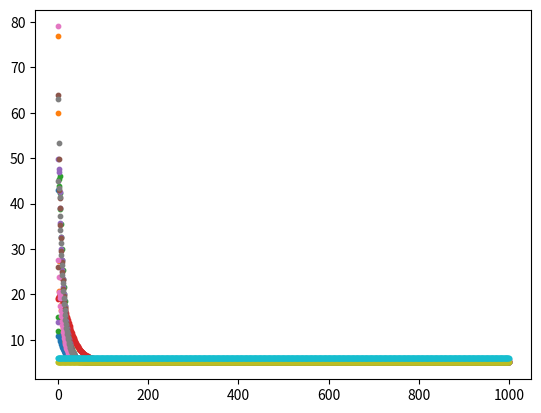

Python code for this plot:
# 5/16/12020
# function for producing a transition state matrix
# with one or more than one absorbing states

import random
import numpy as np

# define a function that makes an absorbing transition matrix
def absorbing_matrix(lvec, abstates): 
    lvec = lvec # vector length
    m = list()

    for k in range(0,lvec): # len.vector - 1 in order to have a spare state for the absorbing state
        v = [0]
        v = np.append(v, random.random())
        for i in range(0,lvec-2):
            if i == lvec - 1:
                v = np.append(v, 1-sum(v))
            else: v = np.append(v, random.uniform(0,1-sum(v)))
        random.shuffle(v) # shuffle v
        m = np.append(m, v)

    shape = (lvec, lvec )
    m = m.reshape( shape )

    abstates = abstates
    abstates = random.sample(range(0,lvec), k= abstates) 

    for i in range(0, len(abstates)):
        x = int(abstates[i])
        m[x][range(0,len(m))] = 0
        m[abstates[i]][abstates[i]] = 1     
    
    #m = np.transpose(m)
    return m
	

# DEFINE THE DIMENSIONS OF THE MATRIX
lvec = 10  # Write value here

abstates = 2 # Provide the number of absorbing states

# Markov chain transition matrix
m = absorbing_matrix(lvec, abstates)

# Run the experiment over so many trials
# Define the number of trials

ntrials = 1000 # Write value here

# state matrix s
s = random.sample(range(1,99), k = lvec )

ll = list(s)

for i in range(1,ntrials):
    s = np.dot(m,s) # matrix multiplicatoin is %*%
    ll = np.append(ll,s)

shape = (ntrials, lvec)
ll = ll.reshape(shape)

from pandas import DataFrame
ll = DataFrame(np.array(ll))

import matplotlib.pyplot as plt

for i in range(0,lvec):
    plt.scatter(range(0,ntrials), ll[i], s = 10)

plt.show()
